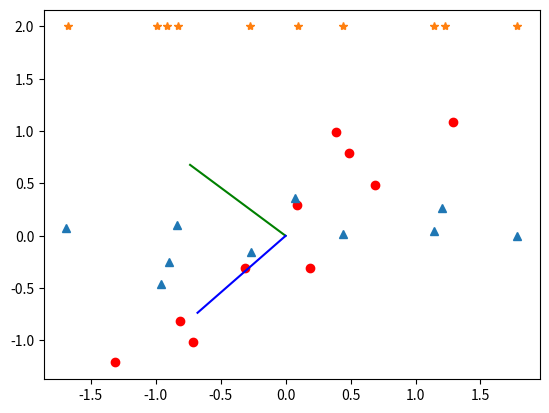

This chart was generated by the following Python code:
# -*- coding:utf-8 -*-

import numpy as np
import matplotlib.pyplot as plt
import pandas

# 二维例子

def data_normalization ():
    x = np.array([2.5,0.5,2.2,1.9,3.1,2.3,2,1,1.5,1.1])
    y = np.array([2.4,0.7,2.9,2.2,3,2.7,1.6,1.1,1.6,0.9])
    # data normalization
    mu_x, mu_y = np.mean(x), np.mean(y)
    x = x - mu_x
    y = y - mu_y

    data = []
    for i in range(len(x)):
        data.append([x[i], y[i]])
    data = np.array(data)

    return data

def covariance (data):
    """
    data.T:
    [[ 0.69 -1.31  0.39  0.09  1.29  0.49  0.19 -0.81 -0.31 -0.71]
     [ 0.49 -1.21  0.99  0.29  1.09  0.79 -0.31 -0.81 -0.31 -1.01]]
    
    协方差结果
    [[0.61655556 0.61544444]
        [0.61544444 0.71655556]]
    样本x,y 之间的差距
    
    或者使用矩阵相乘，详见covariance.py
    """
    return np.cov(data.T) 

def eigendata (cov):
    # 特征值, 特征基, 特征向量
    eig_val, eig_vec = np.linalg.eig(cov)
    """
    lambda = array([0.0490834 , 1.28402771]),
    vector = array([[-0.73517866, -0.6778734 ], [ 0.6778734 , -0.73517866]])
    """
    return eig_val, eig_vec

def pca (eig_val, eig_vec, data):
    # 得到特征值和特征向量之后，我们可以根据特征值的大小，从大到小的选择K个特征值对应的特征向量
    # 特征值: array([0.0490834 , 1.28402771]
    # 特征向量: array([[-0.73517866, -0.6778734 ], [ 0.6778734 , -0.73517866]]))
    # 特征值和特征向量相关联
    eig_pairs = np.array([])
    eig_pairs = [(np.abs(eig_val[i]), eig_vec[:,i]) for i in range(len(eig_val))]
    eig_pairs.sort(reverse=True)
    # 根据特征值的最大值, 选择特征向量 1.28402771, [ 0.6778734 , -0.73517866]
    # 选择 [ 0.6778734 , -0.73517866]
    feature = eig_pairs[0][1]
    
    # PCA降维
    new_data_reduce = (np.dot(feature, data.T)).T

    return new_data_reduce
    
def draw(data, eig_val, eig_vec, new_data_reduce):
    # 原来的点
    plt.plot(data[:, 0], data[:, 1], 'o', color="red")
    # 特征向量
    print(eig_val, eig_vec)
    plt.plot([eig_vec[:,0][0],0],[eig_vec[:,0][1],0], color='green')
    plt.plot([eig_vec[:,1][0],0],[eig_vec[:,1][1],0], color='blue')
    
    # data经过特征向量, 矩阵乘积, 变为new_data
    # 相似矩阵，基变化
    new_data = (np.dot(eig_vec, data.T)).T
    plt.plot(new_data[:, 0], new_data[:, 1], '^')
    
    # new_data_reduce 降维数据
    # [-0.82797019  1.77758033 -0.99219749 -0.27421042 -1.67580142 -0.9129491 0.09910944  1.14457216  0.43804614  1.22382056]
    # y轴坐标 [2] 是为了区分和下面的点, 三角形的点都投影到了星星这些点
    # 红色的点, 投影到蓝色的线, 形成的点。
    # 这就是PCA,通过选择特征根向量，形成新的坐标系，然后数据投影到这个新的坐标系，在尽可能少的丢失信息的基础上实现降维。
    plt.plot(new_data_reduce, [2] * 10, '*')

    plt.show()
    
if __name__ == '__main__':
    # 数据归一化处理
    data = data_normalization()
    
    # 协方差矩阵
    cov = covariance(data)
    
    # 协方差的特征值和特征向量
    eig_val, eig_vec = eigendata(cov)
    
    # 基变化, 图中的三角点 (求解相似矩阵)
    # PCA
    new_data_reduce = pca (eig_val, eig_vec, data)
    
    # 绘图
    draw(data, eig_val, eig_vec, new_data_reduce)
    